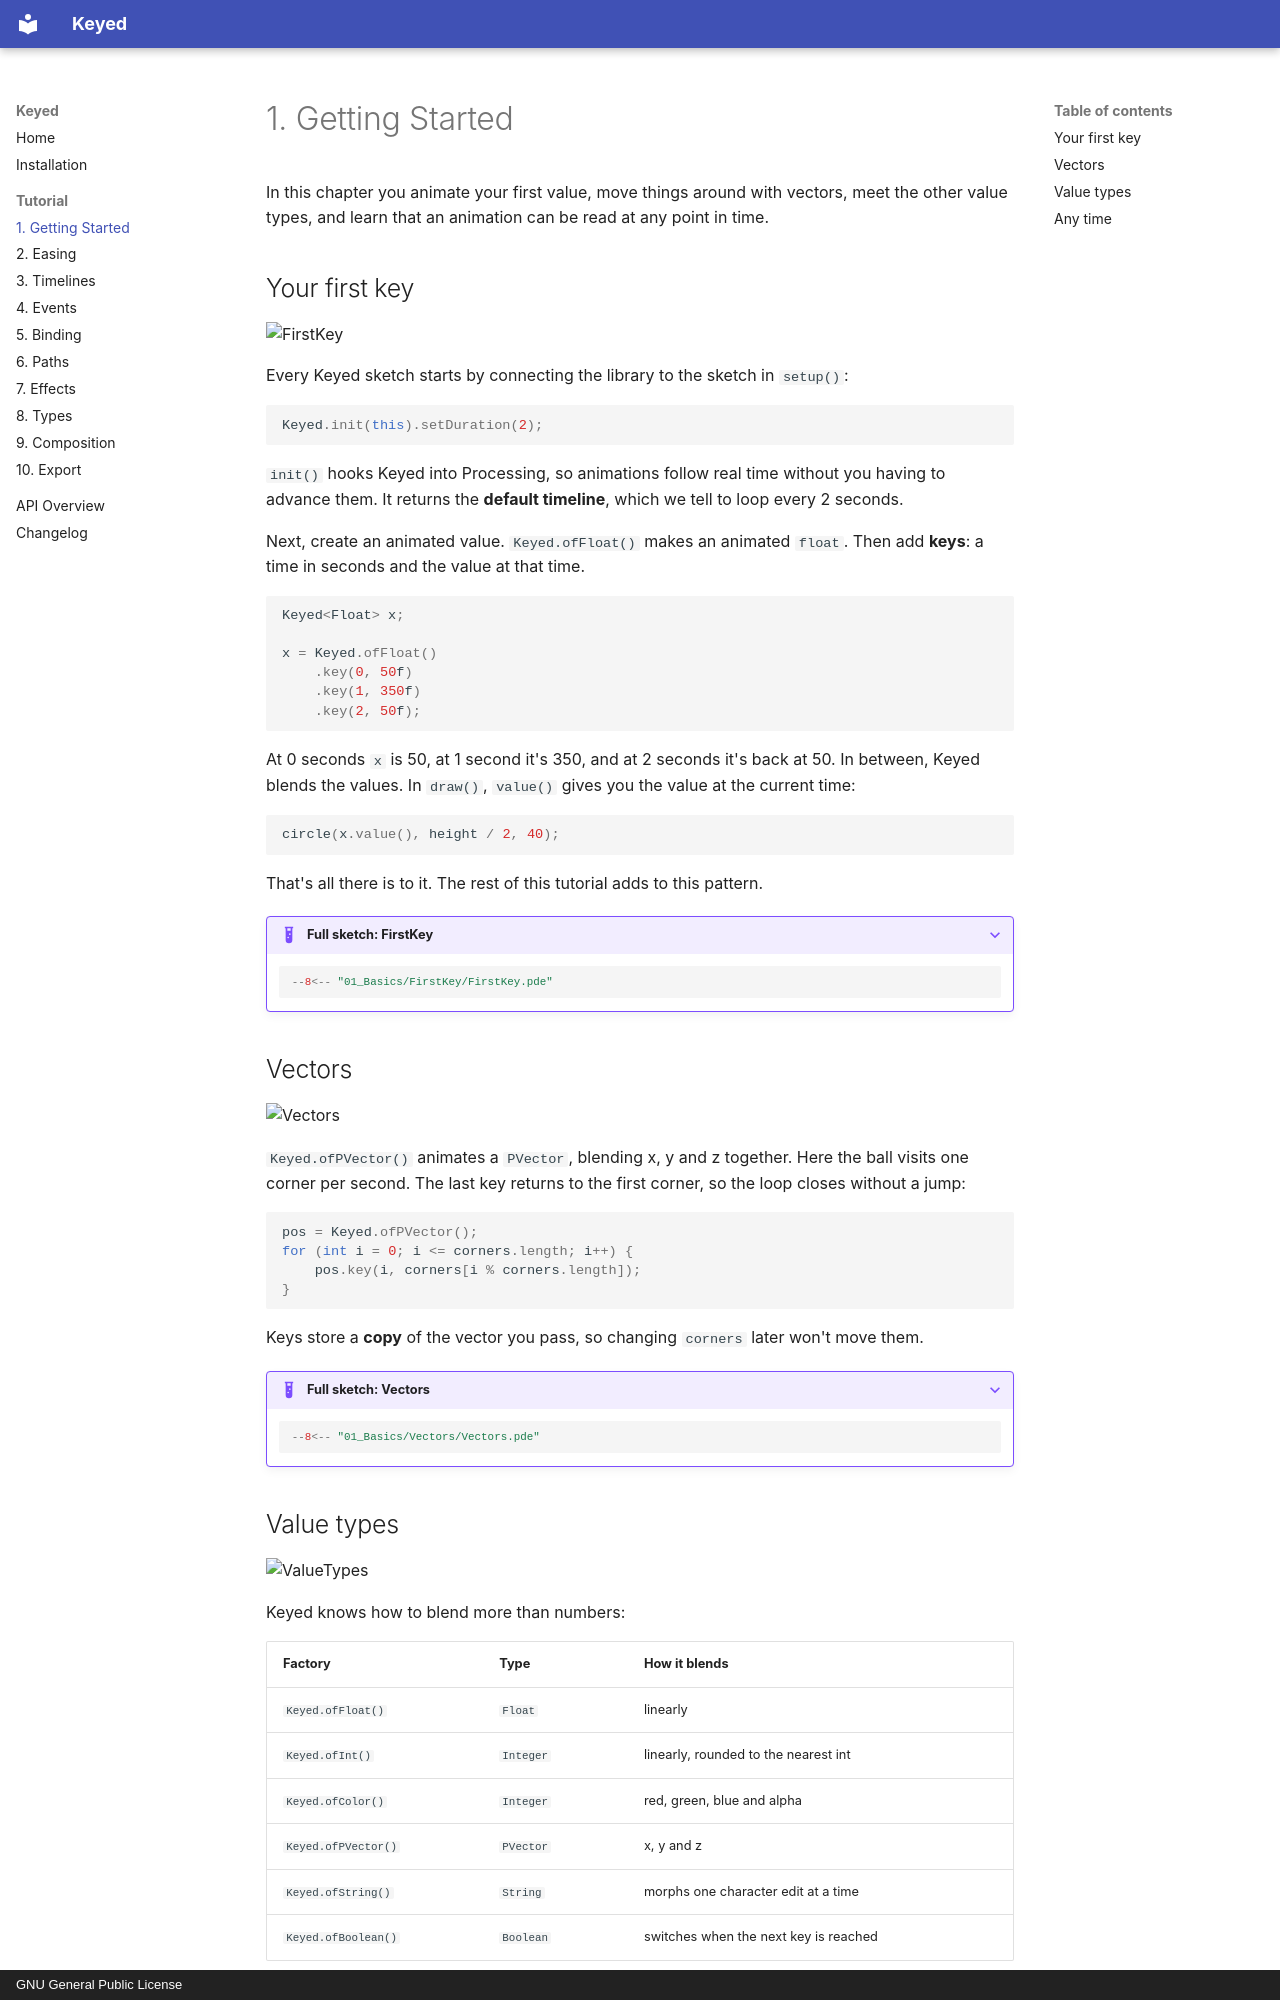

repository: domizai/Keyed · page: tutorial/basics/index.html · generator: mkdocs · copyright: GNU General Public License

# 1. Getting Started

In this chapter you animate your first value, move things around with vectors, meet the other value types, and learn that an animation can be read at any point in time.

## Your first key

![FirstKey](../assets/gifs/FirstKey.gif){ .sketch }

Every Keyed sketch starts by connecting the library to the sketch in `setup()`:

```java
Keyed.init(this).setDuration(2);
```

`init()` hooks Keyed into Processing, so animations follow real time without you having to advance them. It returns the **default timeline**, which we tell to loop every 2 seconds.

Next, create an animated value. `Keyed.ofFloat()` makes an animated `float`. Then add **keys**: a time in seconds and the value at that time.

```java
Keyed<Float> x;

x = Keyed.ofFloat()
    .key(0, 50f)
    .key(1, 350f)
    .key(2, 50f);
```

At 0 seconds `x` is 50, at 1 second it's 350, and at 2 seconds it's back at 50. In between, Keyed blends the values. In `draw()`, `value()` gives you the value at the current time:

```java
circle(x.value(), height / 2, 40);
```

That's all there is to it. The rest of this tutorial adds to this pattern.

??? example "Full sketch: FirstKey"
    ```java
    --8<-- "01_Basics/FirstKey/FirstKey.pde"
    ```

## Vectors

![Vectors](../assets/gifs/Vectors.gif){ .sketch }

`Keyed.ofPVector()` animates a `PVector`, blending x, y and z together. Here the ball visits one corner per second. The last key returns to the first corner, so the loop closes without a jump:

```java
pos = Keyed.ofPVector();
for (int i = 0; i <= corners.length; i++) {
    pos.key(i, corners[i % corners.length]);
}
```

Keys store a **copy** of the vector you pass, so changing `corners` later won't move them.

??? example "Full sketch: Vectors"
    ```java
    --8<-- "01_Basics/Vectors/Vectors.pde"
    ```
